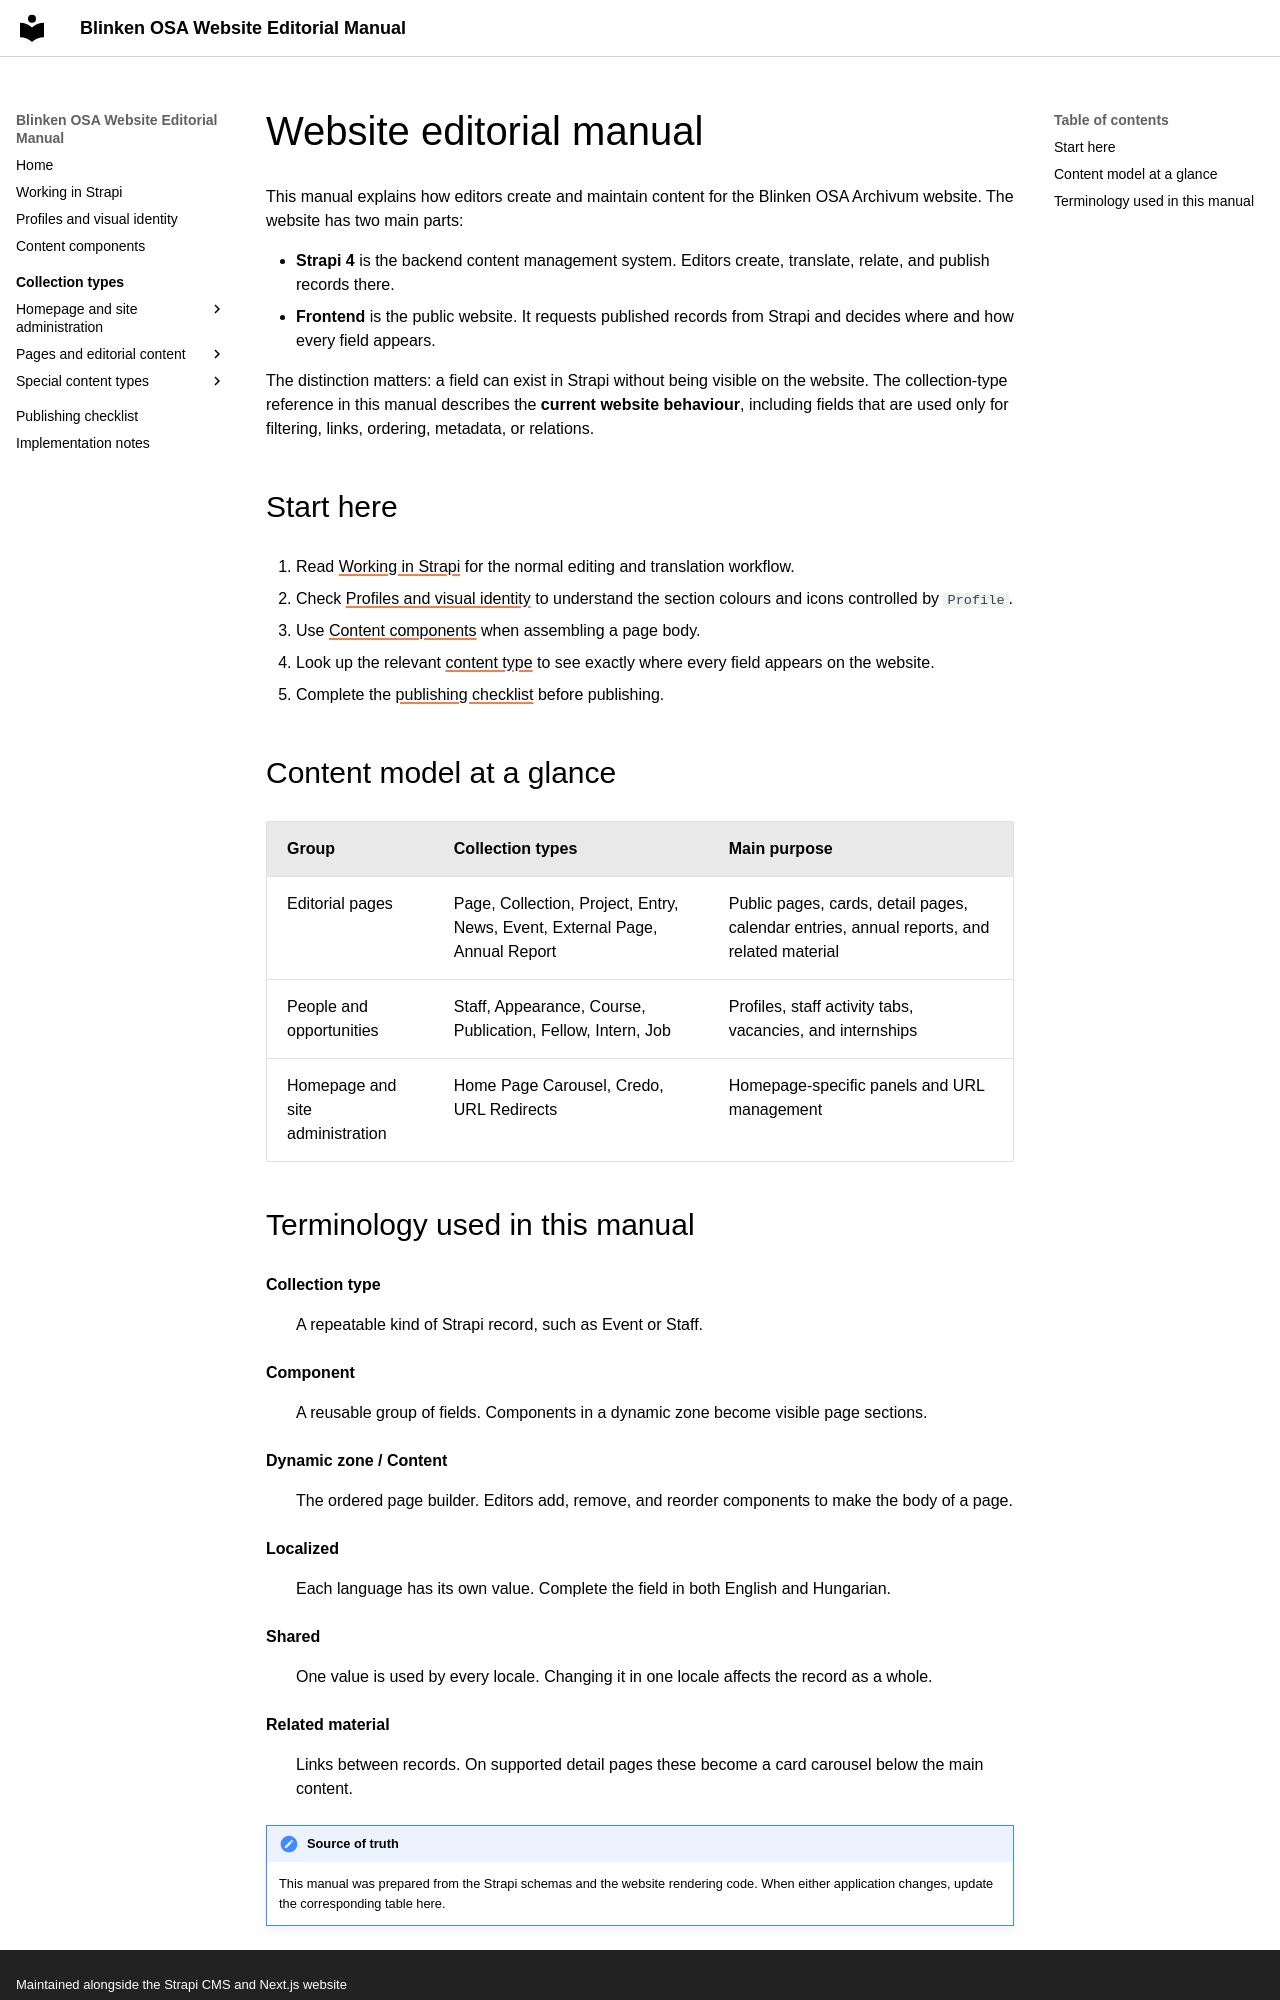

repository: BlinkenOSA/website-manual · page: index.html · generator: mkdocs · copyright: Maintained alongside the Strapi CMS and Next.js website

# Website editorial manual

This manual explains how editors create and maintain content for the Blinken OSA Archivum website. The website has two main parts:

- **Strapi 4** is the backend content management system. Editors create, translate, relate, and publish records there.
- **Frontend** is the public website. It requests published records from Strapi and decides where and how every field appears.

The distinction matters: a field can exist in Strapi without being visible on the website. The collection-type reference in this manual describes the **current website behaviour**, including fields that are used only for filtering, links, ordering, metadata, or relations.

## Start here

1. Read [Working in Strapi](working-in-strapi.md) for the normal editing and translation workflow.
2. Check [Profiles and visual identity](profiles.md) to understand the section colours and icons controlled by `Profile`.
3. Use [Content components](components.md) when assembling a page body.
4. Look up the relevant [content type](collection-types/index.md) to see exactly where every field appears on the website.
5. Complete the [publishing checklist](publishing-checklist.md) before publishing.

## Content model at a glance

| Group | Collection types | Main purpose |
| --- | --- | --- |
| Editorial pages | Page, Collection, Project, Entry, News, Event, External Page, Annual Report | Public pages, cards, detail pages, calendar entries, annual reports, and related material |
| People and opportunities | Staff, Appearance, Course, Publication, Fellow, Intern, Job | Profiles, staff activity tabs, vacancies, and internships |
| Homepage and site administration | Home Page Carousel, Credo, URL Redirects | Homepage-specific panels and URL management |
